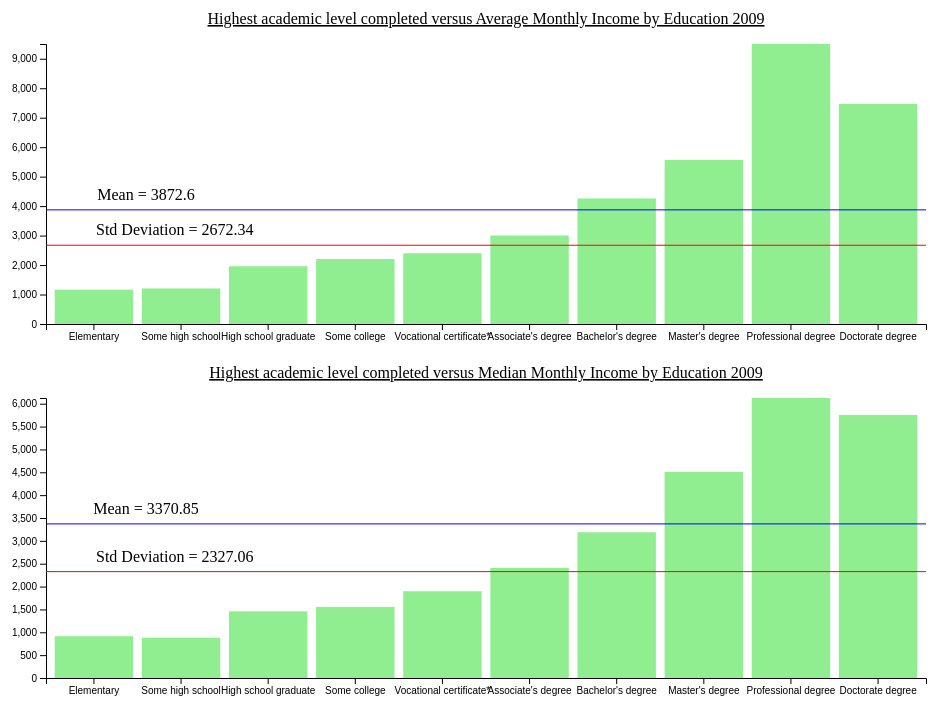
D3 v4 page, settled after 360 driven frames (6 s of simulated time); the page loaded 2 data file(s).



//First graph

    /*
    * Scale the graph with margin and x,y axis
    */
      var margin = {top: 40, right: 40, bottom: 30, left: 40},
          width = 960 - margin.left - margin.right,
          height = 350 - margin.top - margin.bottom;
      var x = d3.scaleBand()
                .range([0, width])
                .padding(0.1);
      var y = d3.scaleLinear()
                .range([height, 0]);

      var svg = d3.select("body").append("svg")
          .attr("width", width + margin.left + margin.right)
          .attr("height", height + margin.top + margin.bottom)
        .append("g")
          .attr("transform",
                "translate(" + margin.left + "," + margin.top + ")");
// //Initial graph
//       var svg1 = d3.select("body").append("svg"),
//           margin = {top: 20, right: 20, bottom: 30, left: 40},
//           width = +svg1.attr("width") - margin.left - margin.right,
//           height = +svg1.attr("height") - margin.top - margin.bottom,
//           g = svg1.append("g").attr("transform", "translate(" + margin.left + "," + margin.top + ")");
//
//       var x0 = d3.scaleBand()
//           .rangeRound([0, width])
//           .paddingInner(0.1);
//
//       var x1 = d3.scaleBand()
//           .padding(0.05);
//
//       var y = d3.scaleLinear()
//           .rangeRound([height, 0]);
//
//       var z = d3.scaleOrdinal()
//           .range(["#98abc5", "#8a89a6", "#7b6888", "#6b486b", "#a05d56"]);
//
//       d3.csv("/data/Table 2A.csv", function(d, i, columns) {
//         for (var i = 1, n = columns.length; i < n; ++i) d[columns[i]] = +d[columns[i]];
//         return d;
//       }, function(error, data) {
//         if (error) throw error;
//
//         var keys = data.columns.slice(1);
//
//         x0.domain(data.map(function(d) { return d.State; }));
//         x1.domain(keys).rangeRound([0, x0.bandwidth()]);
//         y.domain([0, d3.max(data, function(d) { return d3.max(keys, function(key) { return d[key]; }); })]).nice();
//
//         g.append("g")
//           .selectAll("g")
//           .data(data)
//           .enter().append("g")
//             .attr("transform", function(d) { return "translate(" + x0(d.State) + ",0)"; })
//           .selectAll("rect")
//           .data(function(d) { return keys.map(function(key) { return {key: key, value: d[key]}; }); })
//           .enter().append("rect")
//             .attr("x", function(d) { return x1(d.key); })
//             .attr("y", function(d) { return y(d.value); })
//             .attr("width", x1.bandwidth())
//             .attr("height", function(d) { return height - y(d.value); })
//             .attr("fill", function(d) { return z(d.key); });
//
//         g.append("g")
//             .attr("class", "axis")
//             .attr("transform", "translate(0," + height + ")")
//             .call(d3.axisBottom(x0));
//
//         g.append("g")
//             .attr("class", "axis")
//             .call(d3.axisLeft(y).ticks(null, "s"))
//           .append("text")
//             .attr("x", 2)
//             .attr("y", y(y.ticks().pop()) + 0.5)
//             .attr("dy", "0.32em")
//             .attr("fill", "#000")
//             .attr("font-weight", "bold")
//             .attr("text-anchor", "start")
//             .text("Population");
//
//         var legend = g.append("g")
//             .attr("font-family", "sans-serif")
//             .attr("font-size", 10)
//             .attr("text-anchor", "end")
//           .selectAll("g")
//           .data(keys.slice().reverse())
//           .enter().append("g")
//             .attr("transform", function(d, i) { return "translate(0," + i * 20 + ")"; });
//
//         legend.append("rect")
//             .attr("x", width - 19)
//             .attr("width", 19)
//             .attr("height", 19)
//             .attr("fill", z);
//
//         legend.append("text")
//             .attr("x", width - 24)
//             .attr("y", 9.5)
//             .attr("dy", "0.32em")
//             .text(function(d) { return d; });
//       });

//First graph
      /*
      * Read and Process data from files.
      */
      var totalIncome = 0; var totalSquaredDifference = 0;
      var num = 0;
      d3.csv("/data/Table 2A.csv", function(data) {
        data.forEach(function(d) {
          d["Total income"] = parseInt(d["Total income"].substr(1, d["Total income"].length).replace(/,/g, ""));
          d["Total income"] = +d["Total income"];
          num = num + 1;
          totalIncome = totalIncome + d["Total income"];
          d["Earnings (FT)"] = parseInt(d["Earnings (FT)"].substr(1, d["Earnings (FT)"].length).replace(/,/g, ""));
          d["Earnings (FT)"] = +d["Earnings (FT)"]
          d["Earnings (All)"] = parseInt(d["Earnings (All)"].substr(1, d["Earnings (All)"].length).replace(/,/g, ""));
        });
        //Get mean
        var meanIncome = totalIncome/num;

        //Get sum of squared difference for std Deviation
        data.forEach(function(d) {
          totalSquaredDifference = totalSquaredDifference + (meanIncome-d["Total income"])*(meanIncome-d["Total income"]);
        });
        var stdDev = Math.sqrt(totalSquaredDifference/num);

        x.domain(data.map(function(d) { return d["Highest level completed"]; }));
        y.domain([0, d3.max(data, function(d) { return d["Total income"]; })]);
        // append the rectangles for the bar chart
        svg.selectAll(".bar")
            .data(data)
          .enter().append("rect")
            .attr("class", "bar")
            .attr("x", function(d) { return x(d["Highest level completed"]); })
            .attr("width", x.bandwidth())
            .attr("y", function(d) { return y(d["Total income"]); })
            .attr("height", function(d) { return height - y(d["Total income"]); });
        svg.append("g")
            .attr("transform", "translate(0," + height + ")")
            .call(d3.axisBottom(x));

        svg.append("g")
            .call(d3.axisLeft(y));

        svg.append("text")
             .attr("x", (width / 2))
             .attr("y", 0 - (margin.top / 2))
             .attr("text-anchor", "middle")
             .style("font-size", "16px")
             .style("text-decoration", "underline")
             .text("Highest academic level completed versus Average Monthly Income by Education 2009 ");

//Add horizontal mean line and annotation
        svg.append("line")
          .style("stroke", "blue")
          .attr("x1", x(0))
          .attr("y1", y(meanIncome))
          .attr("x2", width)
          .attr("y2", y(meanIncome));
        svg.append('text')
             .attr('text-anchor', 'middle')
             .attr("x", 100)
             .attr("y", y(meanIncome)-10)
             .text('Mean = ' + meanIncome.toString())

//Add horizontal standard deviation line and annotation
         svg.append("line")
             .style("stroke", "red")
             .attr("x1", x(0))
             .attr("y1", y(stdDev))
             .attr("x2", width)
             .attr("y2", y(stdDev));

         svg.append('text')
              .attr('text-anchor', 'left')
              .attr("x", 50)
              .attr("y", y(stdDev)-10)
              .text('Std Deviation = ' + stdDev.toFixed(2).toString())
        });

//Second graph
      var svg2 = d3.select("body").append("svg")
          .attr("width", width + margin.left + margin.right)
          .attr("height", height + margin.top + margin.bottom)
        .append("g")
          .attr("transform",
                "translate(" + margin.left + "," + margin.top + ")");
      totalIncome = 0; totalSquaredDifference = 0;
      num = 0;

      /*
      * Read and Process data from files.
      */
      d3.csv("/data/Table 2J.csv", function(data) {
        data.forEach(function(d) {
          d["Total income"] = parseInt(d["Total income"].substr(1, d["Total income"].length).replace(/,/g, ""));
          d["Total income"] = +d["Total income"];
          totalIncome = totalIncome + d["Total income"];
          num = num + 1;
          d["Earnings (FT)"] = parseInt(d["Earnings (FT)"].substr(1, d["Earnings (FT)"].length).replace(/,/g, ""));
          d["Earnings (FT)"] = +d["Earnings (FT)"]
          d["Earnings (All)"] = parseInt(d["Earnings (All)"].substr(1, d["Earnings (All)"].length).replace(/,/g, ""));
        });
        //Get mean
        var meanIncome = totalIncome/num;

        //Get sum of squared difference for std Deviation
        data.forEach(function(d) {
          totalSquaredDifference = totalSquaredDifference + (meanIncome-d["Total income"])*(meanIncome-d["Total income"]);
        });
        var stdDev = Math.sqrt(totalSquaredDifference/num);

        x.domain(data.map(function(d) { return d["Highest level completed"]; }));
        y.domain([0, d3.max(data, function(d) { return d["Total income"]; })]);
        // append the rectangles for the bar chart
        svg2.selectAll(".bar")
            .data(data)
          .enter().append("rect")
            .attr("class", "bar")
            .attr("x", function(d) { return x(d["Highest level completed"]); })
            .attr("width", x.bandwidth())
            .attr("y", function(d) { return y(d["Total income"]); })
            .attr("height", function(d) { return height - y(d["Total income"]); });
        svg2.append("g")
            .attr("transform", "translate(0," + height + ")")
            .call(d3.axisBottom(x));

        svg2.append("g")
            .call(d3.axisLeft(y));

//Add horizontal mean line and annotation
        svg2.append("line")
            .style("stroke", "blue")
            .attr("x1", x(0))
            .attr("y1", y(meanIncome))
            .attr("x2", width)
            .attr("y2", y(meanIncome));

        svg2.append('text')
             .attr('text-anchor', 'middle')
             .attr("x", 100)
             .attr("y", y(meanIncome)-10)
             .text('Mean = ' + meanIncome.toString())

//Add horizontal standard deviation line and annotation
         svg2.append("line")
             .style("stroke", "red")
             .attr("x1", x(0))
             .attr("y1", y(stdDev))
             .attr("x2", width)
             .attr("y2", y(stdDev));

         svg2.append('text')
              .attr('text-anchor', 'left')
              .attr("x", 50)
              .attr("y", y(stdDev)-10)
              .text('Std Deviation = ' + stdDev.toFixed(2).toString())

        svg2.append("text")
             .attr("x", (width / 2))
             .attr("y", 0 - (margin.top / 2))
             .attr("text-anchor", "middle")
             .style("font-size", "16px")
             .style("text-decoration", "underline")
             .text("Highest academic level completed versus Median Monthly Income by Education 2009 ");
      });

      // /* Add scatter plot with regression line
      // */
      // var svg3 = d3.select("body").append("svg")
      //     .attr("width", width + margin.left + margin.right)
      //     .attr("height", height + margin.top + margin.bottom)
      //   .append("g")
      //     .attr("transform",
      //           "translate(" + margin.left + "," + margin.top + ")");
      //
      // d3.csv("/data/Table 2A.csv", function(data) {
      //   data.forEach(function(d) {
      //     d["Total income"] = parseInt(d["Total income"].substr(1, d["Total income"].length).replace(/,/g, ""));
      //     num = num + 1;
      //     totalIncome = totalIncome + d["Total income"];
      //     d["Earnings (FT)"] = parseInt(d["Earnings (FT)"].substr(1, d["Earnings (FT)"].length).replace(/,/g, ""));
      //     d["Earnings (All)"] = parseInt(d["Earnings (All)"].substr(1, d["Earnings (All)"].length).replace(/,/g, ""));
      //     d["Months worked"] = +d["Months worked"];
      //   });
      //
      // };
      // svg3.selectAll(".dot")
      //   .data(data)
      //   .enter().append("circle")
      //   .attr("class", "dot")
      //   .attr("r", 3.5)
      //   .attr("cx", function(d) {
      //       return x(d.x);
      //   })
      //   .attr("cy", function(d) {
      //       return y(d.y);
      //   });
      //
    

### data: data/Table 2A.csv
Highest level completed, Number of people, Total income, Earnings (FT), Earnings (All), Months worked, , , , , 
Elementary, 12,002, $1,166, $2,136, $1,813, 1.7, , , , , 
Some high school, 18,260, $1,205, $2,434, $1,840, 1.8, , , , , 
High school graduate, 57,880, $1,960, $3,179, $2,631, 2.3, , , , , 
Some college, 35,337, $2,204, $3,598, $2,789, 2.6, , , , , 
Vocational certificate*, 24,709, $2,400, $3,538, $2,945, 2.6, , , , , 
Associate's degree, 18,429, $3,001, $4,166, $3,562, 3.0, , , , , 
Bachelor's degree, 38,782, $4,259, $5,445, $5,034, 3.0, , , , , 
Master's degree, 15,132, $5,564, $6,731, $6,243, 3.1, , , , , 
Professional degree, 3,232, $9,501, $11,927, $11,071, 3.3, , , , , 
Doctorate degree, 2,486, $7,466, $8,434, $8,116, 3.2, , , , , 

### data: data/Table 2J.csv
Highest level completed, Number of people, Total income, Earnings (FT), Earnings (All), Months worked, , , , , 
Elementary, 12,002, $914, $1,732, $1,516, 1.7, , , , , 
Some high school, 18,260, $880, $2,000, $1,472, 1.8, , , , , 
High school graduate, 57,880, $1,458, $2,550, $2,078, 2.3, , , , , 
Some college, 35,337, $1,556, $2,917, $2,130, 2.6, , , , , 
Vocational certificate*, 24,709, $1,898, $2,950, $2,400, 2.6, , , , , 
Associate's degree, 18,429, $2,408, $3,456, $2,923, 3.0, , , , , 
Bachelor's degree, 38,782, $3,188, $4,355, $3,874, 3.0, , , , , 
Master's degree, 15,132, $4,508, $5,417, $5,000, 3.1, , , , , 
Professional degree, 3,232, $6,125, $7,417, $7,128, 3.3, , , , , 
Doctorate degree, 2,486, $5,756, $6,833, $6,260, 3.2, , , , , 